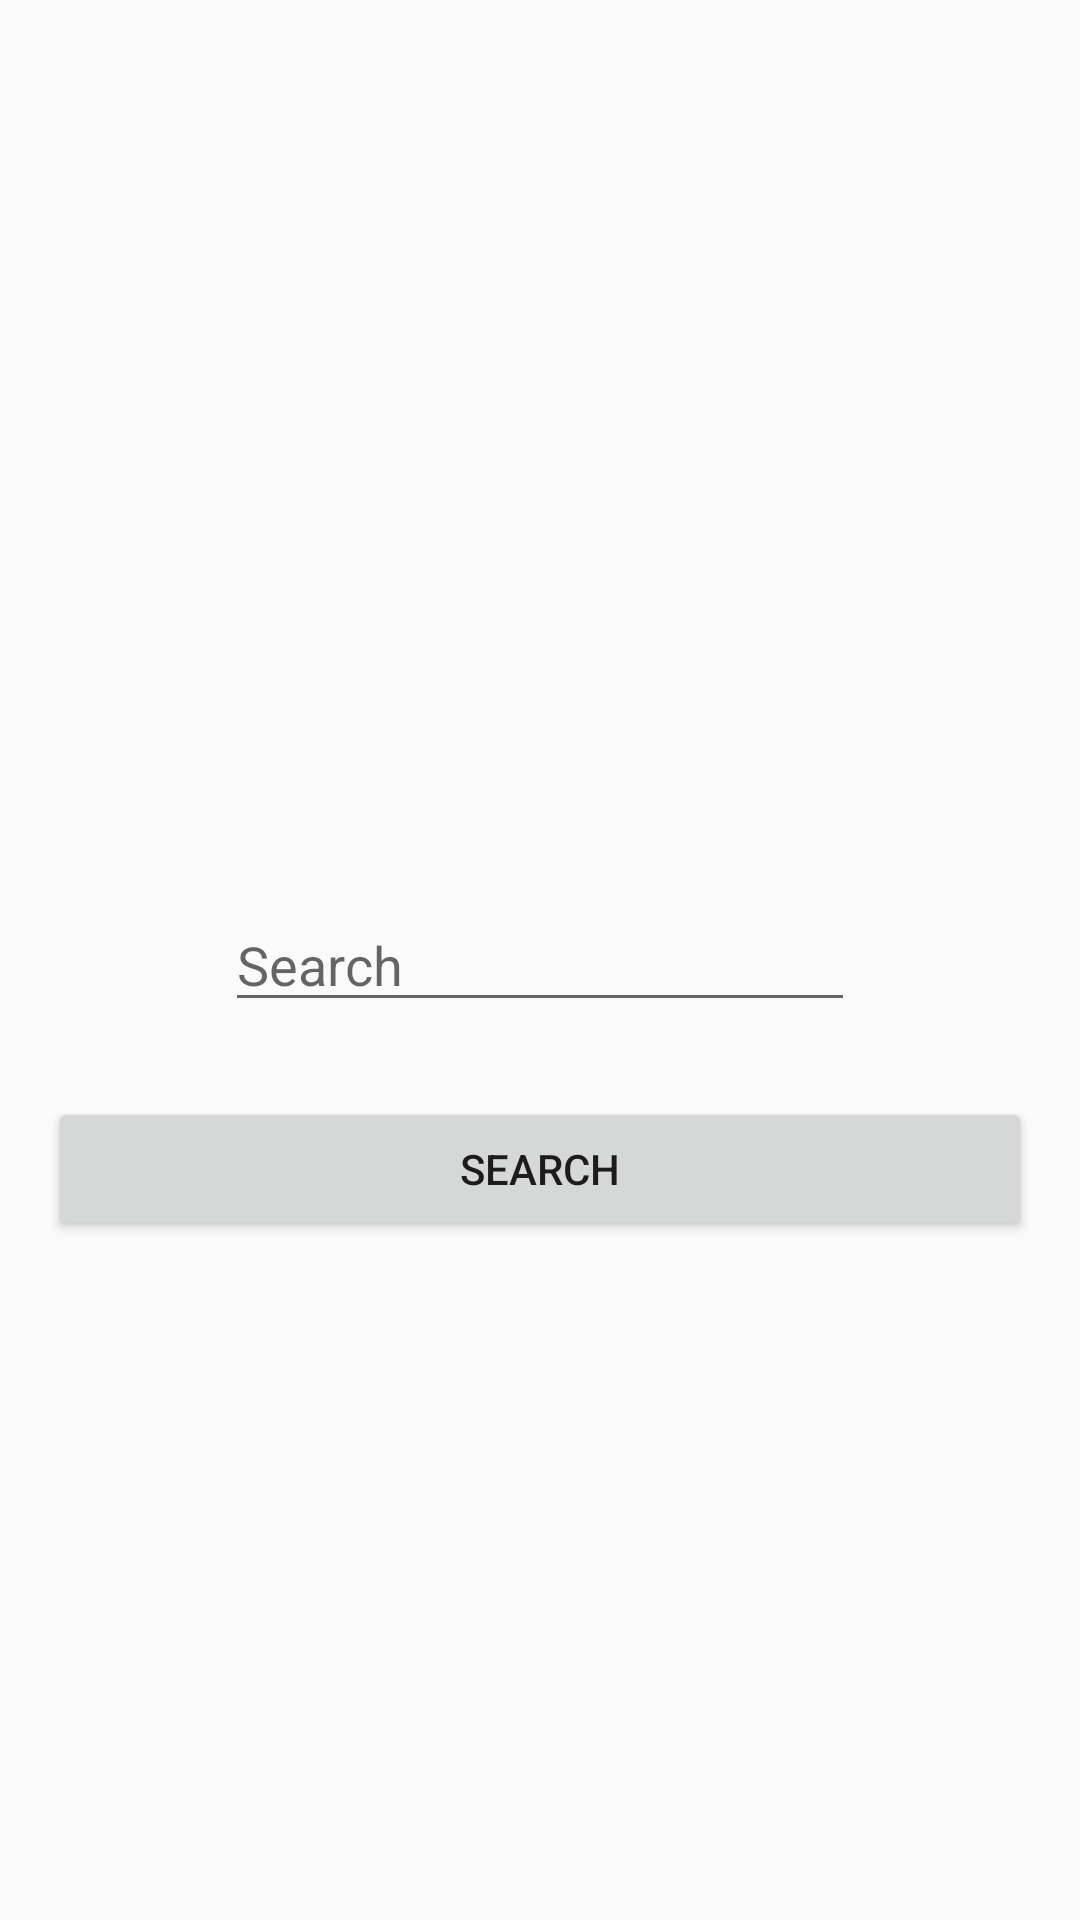

Android layout source for this screen:
<!-- AndroidManifest.xml: application theme AppTheme -->
<!-- res/layout/activity_main.xml -->
<?xml version="1.0" encoding="utf-8"?>
<RelativeLayout
    xmlns:android="http://schemas.android.com/apk/res/android"
    xmlns:tools="http://schemas.android.com/tools"
    android:id="@+id/activity_main"
    style="@style/relative_layout_style"
    tools:context="com.booklisting.android.booklisting.MainActivity">

    <EditText
        android:id="@+id/editText"
        style="@style/edittext_style"
        android:hint="@string/search"/>

    <Button
        android:id="@+id/button"
        style="@style/button_style"
        android:text="@string/search"/>
</RelativeLayout>
<!-- resources referenced by this layout -->
<resources>
  <string name="search">Search</string>
  <style name="button_style">
          <item name="android:layout_width">match_parent</item>
          <item name="android:layout_height">wrap_content</item>
          <item name="android:layout_below">@+id/editText</item>
          <item name="android:layout_centerHorizontal">true</item>
          <item name="android:layout_marginTop">@dimen/search_margin</item>
      </style>
  <style name="edittext_style">
          <item name="android:layout_width">wrap_content</item>
          <item name="android:layout_height">wrap_content</item>
          <item name="android:layout_centerHorizontal">true</item>
          <item name="android:layout_centerVertical">true</item>
          <item name="android:ems">10</item>
          <item name="android:inputType">textPersonName</item>
      </style>
  <style name="relative_layout_style">
          <item name="android:layout_width">match_parent</item>
          <item name="android:layout_height">match_parent</item>
          <item name="android:paddingBottom">@dimen/activity_vertical_margin</item>
          <item name="android:paddingLeft">@dimen/activity_horizontal_margin</item>
          <item name="android:paddingRight">@dimen/activity_horizontal_margin</item>
          <item name="android:paddingTop">@dimen/activity_vertical_margin</item>
      </style>
  <style name="AppTheme" parent="Theme.AppCompat.Light.DarkActionBar">
          
          <item name="colorPrimary">@color/colorPrimary</item>
          <item name="colorPrimaryDark">@color/colorPrimaryDark</item>
          <item name="colorAccent">@color/colorAccent</item>
      </style>
  <dimen name="search_margin">25dp</dimen>
  <dimen name="activity_vertical_margin">16dp</dimen>
  <dimen name="activity_horizontal_margin">16dp</dimen>
  <!-- not gathered from this repository: default colours our renderer supplied (Android Studio template values) -->
  <color name="colorPrimary">#FF6200EE</color>
  <color name="colorPrimaryDark">#FF3700B3</color>
  <color name="colorAccent">#FF03DAC5</color>
</resources>
